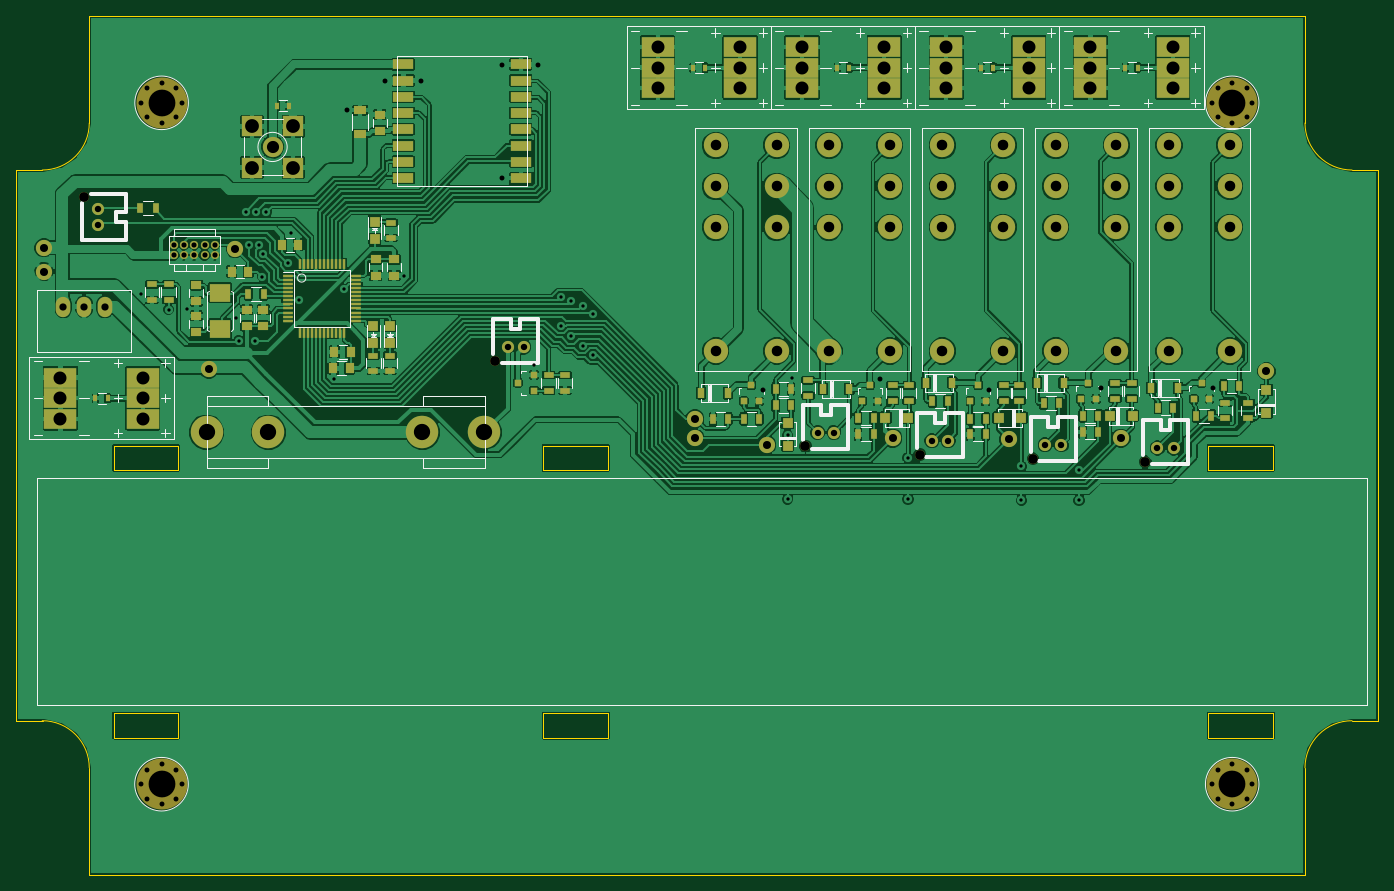
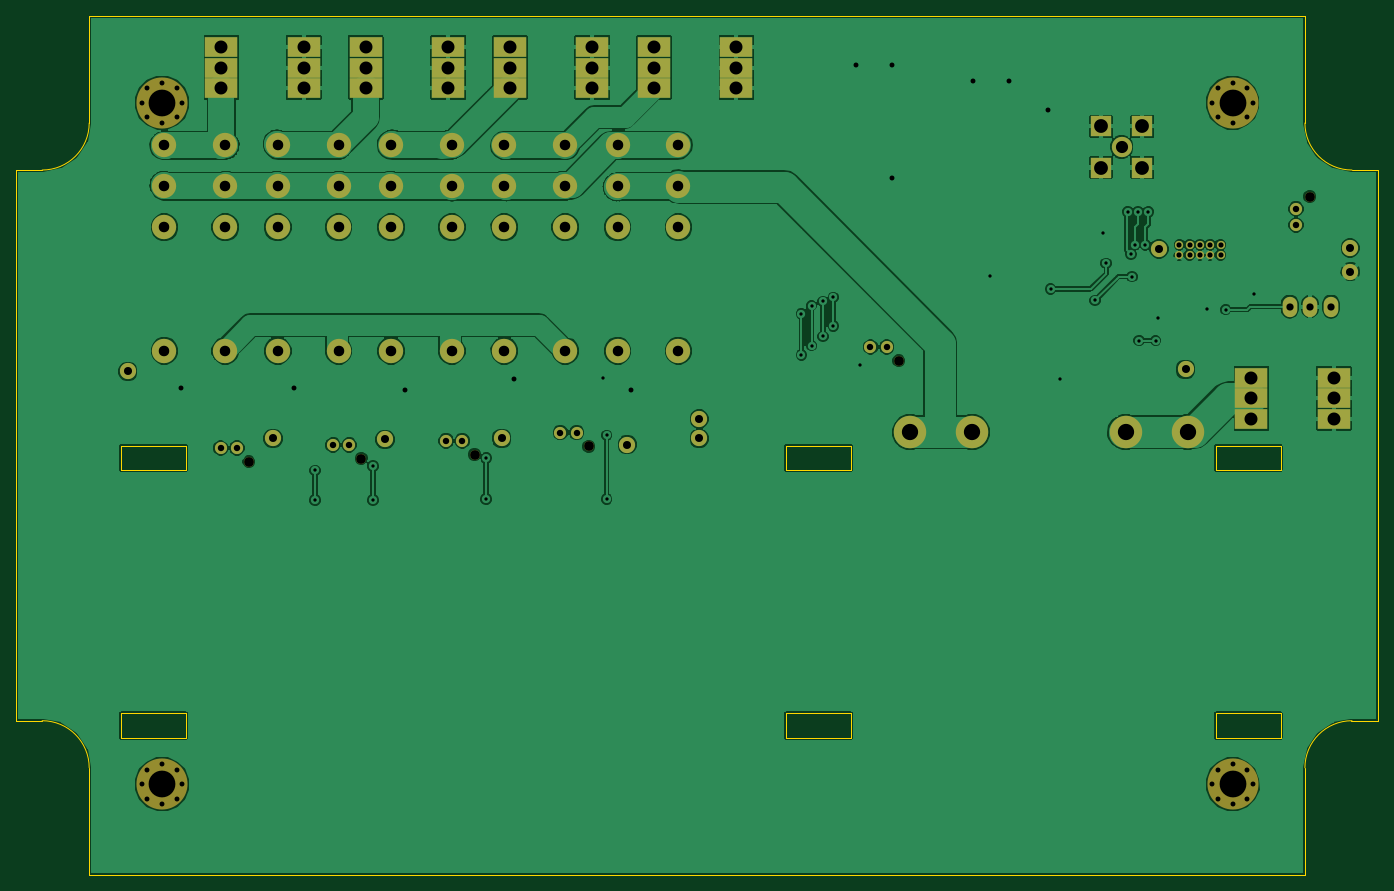
Circuit board: 9 layer files. Board 167.9 x 105.9 mm.
- bottom_copper: ignition-B_Cu.gbl (159732 bytes)
- bottom_mask: ignition-B_Mask.gbs (4616 bytes)
- bottom_silk: ignition-B_SilkS.gbo (308 bytes)
- outline: ignition-Edge_Cuts.gm1 (2482 bytes)
- top_copper: ignition-F_Cu.gtl (409967 bytes)
- top_mask: ignition-F_Mask.gts (10393 bytes)
- top_silk: ignition-F_SilkS.gto (25789 bytes)
- drill: ignition-NPTH.drl (879 bytes)
- drill: ignition.drl (2562 bytes)

=== bottom_copper: ignition-B_Cu.gbl (159732 bytes, source omitted) ===
=== bottom_mask: ignition-B_Mask.gbs ===
G04 #@! TF.FileFunction,Soldermask,Bot*
%FSLAX46Y46*%
G04 Gerber Fmt 4.6, Leading zero omitted, Abs format (unit mm)*
G04 Created by KiCad (PCBNEW 0.201508190901+6103~28~ubuntu14.04.1-product) date Wed 19 Aug 2015 17:06:55 BST*
%MOMM*%
G01*
G04 APERTURE LIST*
%ADD10C,0.100000*%
%ADD11C,4.000000*%
%ADD12C,3.000000*%
%ADD13R,4.000000X2.540000*%
%ADD14C,2.000000*%
%ADD15C,6.300000*%
%ADD16C,0.600000*%
%ADD17C,1.500000*%
%ADD18C,1.200000*%
%ADD19O,1.800000X2.500000*%
%ADD20C,1.016000*%
%ADD21C,2.500000*%
%ADD22R,2.500000X2.500000*%
G04 APERTURE END LIST*
D10*
D11*
X61468000Y-100330000D03*
X95678000Y-100330000D03*
X69088000Y-100330000D03*
X88068000Y-100330000D03*
D12*
X131746000Y-90304000D03*
X124246000Y-90304000D03*
X131746000Y-70004000D03*
X124246000Y-70004000D03*
X131746000Y-75044000D03*
X124246000Y-75044000D03*
X131746000Y-64964000D03*
X124246000Y-64964000D03*
X173656000Y-90304000D03*
X166156000Y-90304000D03*
X173656000Y-70004000D03*
X166156000Y-70004000D03*
X173656000Y-75044000D03*
X166156000Y-75044000D03*
X173656000Y-64964000D03*
X166156000Y-64964000D03*
X145716000Y-90304000D03*
X138216000Y-90304000D03*
X145716000Y-70004000D03*
X138216000Y-70004000D03*
X145716000Y-75044000D03*
X138216000Y-75044000D03*
X145716000Y-64964000D03*
X138216000Y-64964000D03*
X187626000Y-90304000D03*
X180126000Y-90304000D03*
X187626000Y-70004000D03*
X180126000Y-70004000D03*
X187626000Y-75044000D03*
X180126000Y-75044000D03*
X187626000Y-64964000D03*
X180126000Y-64964000D03*
X159686000Y-90304000D03*
X152186000Y-90304000D03*
X159686000Y-70004000D03*
X152186000Y-70004000D03*
X159686000Y-75044000D03*
X152186000Y-75044000D03*
X159686000Y-64964000D03*
X152186000Y-64964000D03*
D13*
X43434000Y-93599000D03*
X43434000Y-96139000D03*
X43434000Y-98679000D03*
X53594000Y-93599000D03*
X53594000Y-96139000D03*
X53594000Y-98679000D03*
X152654000Y-52832000D03*
X152654000Y-55372000D03*
X152654000Y-57912000D03*
X162814000Y-52832000D03*
X162814000Y-55372000D03*
X162814000Y-57912000D03*
X117094000Y-52832000D03*
X117094000Y-55372000D03*
X117094000Y-57912000D03*
X127254000Y-52832000D03*
X127254000Y-55372000D03*
X127254000Y-57912000D03*
X170434000Y-52832000D03*
X170434000Y-55372000D03*
X170434000Y-57912000D03*
X180594000Y-52832000D03*
X180594000Y-55372000D03*
X180594000Y-57912000D03*
X134874000Y-52832000D03*
X134874000Y-55372000D03*
X134874000Y-57912000D03*
X145034000Y-52832000D03*
X145034000Y-55372000D03*
X145034000Y-57912000D03*
D14*
X61722000Y-92583000D03*
X41402000Y-80518000D03*
X65024000Y-77724000D03*
X41402000Y-77597000D03*
X121666000Y-101092000D03*
X121666000Y-98679000D03*
X130556000Y-101854000D03*
X174244000Y-101092000D03*
X146050000Y-101092000D03*
X192151000Y-92837000D03*
X160401000Y-101219000D03*
D15*
X55905400Y-143725900D03*
D16*
X55905400Y-141225900D03*
X58405400Y-143725900D03*
X55905400Y-146225900D03*
X53405400Y-143725900D03*
X54105400Y-141925900D03*
X57705400Y-141925900D03*
X54105400Y-145525900D03*
X57705400Y-145525900D03*
D15*
X187921900Y-143725900D03*
D16*
X187921900Y-141225900D03*
X190421900Y-143725900D03*
X187921900Y-146225900D03*
X185421900Y-143725900D03*
X186121900Y-141925900D03*
X189721900Y-141925900D03*
X186121900Y-145525900D03*
X189721900Y-145525900D03*
D15*
X187921900Y-59715400D03*
D16*
X187921900Y-57215400D03*
X190421900Y-59715400D03*
X187921900Y-62215400D03*
X185421900Y-59715400D03*
X186121900Y-57915400D03*
X189721900Y-57915400D03*
X186121900Y-61515400D03*
X189721900Y-61515400D03*
D15*
X55918100Y-59715400D03*
D16*
X55918100Y-57215400D03*
X58418100Y-59715400D03*
X55918100Y-62215400D03*
X53418100Y-59715400D03*
X54118100Y-57915400D03*
X57718100Y-57915400D03*
X54118100Y-61515400D03*
X57718100Y-61515400D03*
D17*
X100568000Y-89827000D03*
X98568000Y-89827000D03*
D18*
X97068000Y-91527000D03*
D17*
X48095000Y-74787000D03*
X48095000Y-72787000D03*
D18*
X46395000Y-71287000D03*
D17*
X152892000Y-101384000D03*
X150892000Y-101384000D03*
D18*
X149392000Y-103084000D03*
D17*
X180705000Y-102273000D03*
X178705000Y-102273000D03*
D18*
X177205000Y-103973000D03*
D17*
X138795000Y-100368000D03*
X136795000Y-100368000D03*
D18*
X135295000Y-102068000D03*
D17*
X166862000Y-101892000D03*
X164862000Y-101892000D03*
D18*
X163362000Y-103592000D03*
D19*
X48895000Y-84836000D03*
X46355000Y-84836000D03*
X43815000Y-84836000D03*
D20*
X57404000Y-78486000D03*
X57404000Y-77216000D03*
X58674000Y-78486000D03*
X58674000Y-77216000D03*
X59944000Y-78486000D03*
X59944000Y-77216000D03*
X61214000Y-78486000D03*
X61214000Y-77216000D03*
X62484000Y-78486000D03*
X62484000Y-77216000D03*
D21*
X69596000Y-65151000D03*
D22*
X67056000Y-62611000D03*
X72136000Y-62611000D03*
X67056000Y-67691000D03*
X72136000Y-67691000D03*
M02*

=== bottom_silk: ignition-B_SilkS.gbo ===
G04 #@! TF.FileFunction,Legend,Bot*
%FSLAX46Y46*%
G04 Gerber Fmt 4.6, Leading zero omitted, Abs format (unit mm)*
G04 Created by KiCad (PCBNEW 0.201508190901+6103~28~ubuntu14.04.1-product) date Wed 19 Aug 2015 17:06:54 BST*
%MOMM*%
G01*
G04 APERTURE LIST*
%ADD10C,0.100000*%
G04 APERTURE END LIST*
D10*
M02*

=== outline: ignition-Edge_Cuts.gm1 ===
G04 #@! TF.FileFunction,Profile,NP*
%FSLAX46Y46*%
G04 Gerber Fmt 4.6, Leading zero omitted, Abs format (unit mm)*
G04 Created by KiCad (PCBNEW 0.201508190901+6103~28~ubuntu14.04.1-product) date Wed 19 Aug 2015 17:06:55 BST*
%MOMM*%
G01*
G04 APERTURE LIST*
%ADD10C,0.100000*%
G04 APERTURE END LIST*
D10*
X185000000Y-135000000D02*
X193000000Y-135000000D01*
X193000000Y-135000000D02*
X193000000Y-138000000D01*
X193000000Y-138000000D02*
X185000000Y-138000000D01*
X185000000Y-138000000D02*
X185000000Y-135000000D01*
X185000000Y-105000000D02*
X185000000Y-102000000D01*
X193000000Y-105000000D02*
X185000000Y-105000000D01*
X193000000Y-102000000D02*
X193000000Y-105000000D01*
X185000000Y-102000000D02*
X193000000Y-102000000D01*
X103000000Y-102000000D02*
X111000000Y-102000000D01*
X111000000Y-102000000D02*
X111000000Y-105000000D01*
X111000000Y-105000000D02*
X103000000Y-105000000D01*
X103000000Y-105000000D02*
X103000000Y-102000000D01*
X50000000Y-102000000D02*
X58000000Y-102000000D01*
X58000000Y-135000000D02*
X58000000Y-138000000D01*
X50000000Y-138000000D02*
X50000000Y-135000000D01*
X58000000Y-138000000D02*
X50000000Y-138000000D01*
X50000000Y-135000000D02*
X58000000Y-135000000D01*
X103000000Y-138000000D02*
X103000000Y-135000000D01*
X111000000Y-138000000D02*
X103000000Y-138000000D01*
X111000000Y-135000000D02*
X111000000Y-138000000D01*
X103000000Y-135000000D02*
X111000000Y-135000000D01*
X58000000Y-102000000D02*
X58000000Y-105000000D01*
X58000000Y-105000000D02*
X50000000Y-105000000D01*
X50000000Y-105000000D02*
X50000000Y-102000000D01*
X41200000Y-68000000D02*
X38000000Y-68000000D01*
X47000000Y-62200000D02*
X47000000Y-60000000D01*
X41200000Y-68000000D02*
G75*
G03X47000000Y-62200000I0J5800000D01*
G01*
X47000000Y-49000000D02*
X47000000Y-60000000D01*
X196900000Y-49000000D02*
X47000000Y-49000000D01*
X196900000Y-62200000D02*
X196900000Y-49000000D01*
X202700000Y-68000000D02*
X205900000Y-68000000D01*
X196900000Y-62200000D02*
G75*
G03X202700000Y-68000000I5800000J0D01*
G01*
X205900000Y-135900000D02*
X205900000Y-68000000D01*
X202700000Y-135900000D02*
X205900000Y-135900000D01*
X196900000Y-141700000D02*
X196900000Y-154900000D01*
X202700000Y-135900000D02*
G75*
G03X196900000Y-141700000I0J-5800000D01*
G01*
X47000000Y-154900000D02*
X196900000Y-154900000D01*
X47000000Y-141700000D02*
X47000000Y-154900000D01*
X41300000Y-135900000D02*
X38000000Y-135900000D01*
X47000000Y-141700000D02*
G75*
G03X41200000Y-135900000I-5800000J0D01*
G01*
X38000000Y-68000000D02*
X38000000Y-135900000D01*
M02*

=== top_copper: ignition-F_Cu.gtl (409967 bytes, source omitted) ===
=== top_mask: ignition-F_Mask.gts (10393 bytes, source omitted) ===
=== top_silk: ignition-F_SilkS.gto (25789 bytes, source omitted) ===
=== drill: ignition-NPTH.drl ===
M48
;DRILL file {KiCad 0.201508190901+6103~28~ubuntu14.04.1-product} date Wed 19 Aug 2015 17:02:12 BST
;FORMAT={-:-/ absolute / inch / decimal}
FMAT,2
INCH,TZ
T1C0.024
T2C0.047
T3C0.130
%
G90
G05
M72
T1
X2.1026Y-5.6585
X2.1031Y-2.351
X2.1301Y-5.5876
X2.1301Y-5.7294
X2.1306Y-2.2801
X2.1306Y-2.4219
X2.201Y-5.5601
X2.201Y-5.7569
X2.2015Y-2.2526
X2.2015Y-2.4494
X2.2719Y-5.5876
X2.2719Y-5.7294
X2.2724Y-2.2801
X2.2724Y-2.4219
X2.2994Y-5.6585
X2.2999Y-2.351
X7.3001Y-2.351
X7.3001Y-5.6585
X7.3276Y-2.2801
X7.3276Y-2.4219
X7.3276Y-5.5876
X7.3276Y-5.7294
X7.3985Y-2.2526
X7.3985Y-2.4494
X7.3985Y-5.5601
X7.3985Y-5.7569
X7.4694Y-2.2801
X7.4694Y-2.4219
X7.4694Y-5.5876
X7.4694Y-5.7294
X7.4969Y-2.351
X7.4969Y-5.6585
T2
X1.8266Y-2.8066
X3.8216Y-3.6034
X5.3266Y-4.0184
X5.8816Y-4.0584
X6.4316Y-4.0784
X6.9766Y-4.0934
T3
X2.201Y-5.6585
X2.2015Y-2.351
X7.3985Y-2.351
X7.3985Y-5.6585
T0
M30

=== drill: ignition.drl ===
M48
;DRILL file {KiCad 0.201508190901+6103~28~ubuntu14.04.1-product} date Wed 19 Aug 2015 17:02:12 BST
;FORMAT={-:-/ absolute / inch / decimal}
FMAT,2
INCH,TZ
T1C0.016
T2C0.024
T3C0.025
T4C0.031
T5C0.035
T6C0.039
T7C0.051
T8C0.059
T9C0.063
T10C0.067
T11C0.079
%
G90
G05
M72
T1
X2.1Y-3.28
X2.235Y-3.355
X2.325Y-3.35
X2.565Y-3.395
X2.575Y-3.505
X2.61Y-2.88
X2.625Y-3.04
X2.655Y-3.505
X2.66Y-2.88
X2.675Y-3.04
X2.69Y-3.195
X2.695Y-3.085
X2.71Y-2.88
X2.815Y-3.13
X2.83Y-2.985
X2.87Y-3.31
X3.04Y-3.69
X3.085Y-3.255
X3.38Y-3.19
X4.01Y-3.625
X4.14Y-3.295
X4.14Y-3.435
X4.19Y-3.315
X4.19Y-3.485
X4.245Y-3.335
X4.245Y-3.53
X4.295Y-3.375
X4.295Y-3.575
X5.24Y-3.965
X5.24Y-4.275
X5.26Y-3.685
X5.825Y-4.075
X5.825Y-4.275
X6.375Y-4.115
X6.375Y-4.28
X6.655Y-4.135
X6.655Y-4.28
T2
X3.1Y-2.385
X3.2869Y-2.2431
X3.46Y-2.245
X3.855Y-2.165
X3.855Y-2.715
X4.03Y-2.165
X5.12Y-3.745
X5.69Y-3.69
X6.22Y-3.745
X6.76Y-3.735
X7.305Y-3.735
T3
X2.26Y-3.04
X2.26Y-3.09
X2.31Y-3.04
X2.31Y-3.09
X2.36Y-3.04
X2.36Y-3.09
X2.41Y-3.04
X2.41Y-3.09
X2.46Y-3.04
X2.46Y-3.09
T4
X1.8935Y-2.8656
X1.8935Y-2.9444
X3.8806Y-3.5365
X3.9594Y-3.5365
X5.3856Y-3.9515
X5.4644Y-3.9515
X5.9406Y-3.9915
X6.0194Y-3.9915
X6.4906Y-4.0115
X6.5694Y-4.0115
X7.0356Y-4.0265
X7.1144Y-4.0265
T5
X1.725Y-3.34
X1.825Y-3.34
X1.925Y-3.34
T6
X1.63Y-3.055
X1.63Y-3.17
X2.43Y-3.645
X2.56Y-3.06
X4.79Y-3.885
X4.79Y-3.98
X5.14Y-4.01
X5.75Y-3.98
X6.315Y-3.985
X6.86Y-3.98
X7.565Y-3.655
T7
X4.8916Y-2.5576
X4.8916Y-2.7561
X4.8916Y-2.9545
X4.8916Y-3.5553
X5.1869Y-2.5576
X5.1869Y-2.7561
X5.1869Y-2.9545
X5.1869Y-3.5553
X5.4416Y-2.5576
X5.4416Y-2.7561
X5.4416Y-2.9545
X5.4416Y-3.5553
X5.7369Y-2.5576
X5.7369Y-2.7561
X5.7369Y-2.9545
X5.7369Y-3.5553
X5.9916Y-2.5576
X5.9916Y-2.7561
X5.9916Y-2.9545
X5.9916Y-3.5553
X6.2869Y-2.5576
X6.2869Y-2.7561
X6.2869Y-2.9545
X6.2869Y-3.5553
X6.5416Y-2.5576
X6.5416Y-2.7561
X6.5416Y-2.9545
X6.5416Y-3.5553
X6.8369Y-2.5576
X6.8369Y-2.7561
X6.8369Y-2.9545
X6.8369Y-3.5553
X7.0916Y-2.5576
X7.0916Y-2.7561
X7.0916Y-2.9545
X7.0916Y-3.5553
X7.3869Y-2.5576
X7.3869Y-2.7561
X7.3869Y-2.9545
X7.3869Y-3.5553
T8
X2.74Y-2.565
T9
X1.71Y-3.685
X1.71Y-3.785
X1.71Y-3.885
X2.11Y-3.685
X2.11Y-3.785
X2.11Y-3.885
X4.61Y-2.08
X4.61Y-2.18
X4.61Y-2.28
X5.01Y-2.08
X5.01Y-2.18
X5.01Y-2.28
X5.31Y-2.08
X5.31Y-2.18
X5.31Y-2.28
X5.71Y-2.08
X5.71Y-2.18
X5.71Y-2.28
X6.01Y-2.08
X6.01Y-2.18
X6.01Y-2.28
X6.41Y-2.08
X6.41Y-2.18
X6.41Y-2.28
X6.71Y-2.08
X6.71Y-2.18
X6.71Y-2.28
X7.11Y-2.08
X7.11Y-2.18
X7.11Y-2.28
T10
X2.64Y-2.465
X2.64Y-2.665
X2.84Y-2.465
X2.84Y-2.665
T11
X2.42Y-3.95
X2.72Y-3.95
X3.4672Y-3.95
X3.7669Y-3.95
T0
M30
